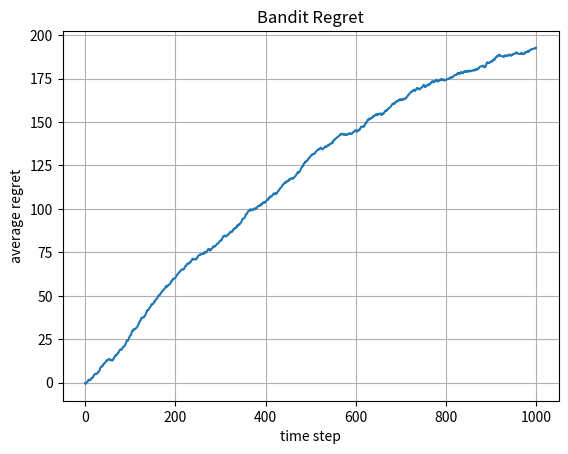

Generate this figure with matplotlib:
import numpy as np
import matplotlib.pyplot as plt

class Bandit():

    def __init__(self, m, u, T, var_proxy=1, exploratory_parameter=2.5):
        # number of topics
        self.m = m
        self.T = T # time horizon
        
        # true (unknown) preferences
        self.u = u

        # alpha
        self.exploratory_parameter = exploratory_parameter

        # variance proxy (sigma squared)
        self.var_proxy = var_proxy
        self.reset()
        

    def reset(self):
        self.weighted_sample_count = np.zeros(self.m)
        self.cumulative_empirical_reward = np.zeros(self.m)
        self.time_step = 1 

        self.regret = 0
        self.regret_vec = np.zeros(self.T)

    def get_best_reward(self, Z):
        best_row_ind = np.argmax(np.dot(Z, self.u))
        z_best = Z[best_row_ind]
        X_star = np.dot(z_best, self.u)
        return X_star

    def update(self, Z_t):

        row_ind_chosen = self.UCB_arm(Z_t)
        z_chosen = Z_t[row_ind_chosen]
        X_t = self.sample_reward(z_chosen) # reward

        self.weighted_sample_count += z_chosen
        self.cumulative_empirical_reward += z_chosen * X_t

        X_star = self.get_best_reward(Z_t)
        self.regret += X_star - X_t
        self.regret_vec[self.time_step - 1] = self.regret

        self.time_step += 1

    def sample_reward(self, z):
        return np.random.normal(np.dot(z, self.u), self.var_proxy)

    def UCB_arm(self, Z_t):
        if self.time_step == 1:
            # pick an arm at random
            return np.random.randint(0, Z_t.shape[0])

        empirical_means = np.divide(self.cumulative_empirical_reward, self.weighted_sample_count)

        # Select action according to UCB-LI Criteria
        content_value_estimates = np.dot(Z_t, empirical_means)
        confidence_interval = np.sqrt(
            ( 2.0 * self.exploratory_parameter * self.var_proxy * np.log(self.time_step)) / 
                    np.dot(Z_t, self.weighted_sample_count) )

        i = np.argmax( content_value_estimates + confidence_interval )
        return i


        
if __name__ == "__main__":

    # System parameters
    time_horizon = 1000
    num_simulations = 10

    num_content = 5
    num_topics = 2

    # Regret
    sum_regret = np.zeros(time_horizon)

    # Bandit
    true_prefs = np.array([.5,.2])
    b = Bandit(num_topics, true_prefs, time_horizon)

    
    for simulation_index in range(0,num_simulations): 
        for t in range(0, time_horizon):
            Z_t = np.random.rand(num_content, num_topics)
            b.update(Z_t)
        sum_regret += b.regret_vec
        b.reset()


    # Plot regret
    fig, ax = plt.subplots()
    t_vec = np.arange(0, time_horizon)
    ax.plot(t_vec, sum_regret/num_simulations)
    print(sum_regret)
    
    ax.set(xlabel='time step', ylabel='average regret',
        title='Bandit Regret')
    ax.grid()

    fig.savefig("regret.png")
    plt.show()
